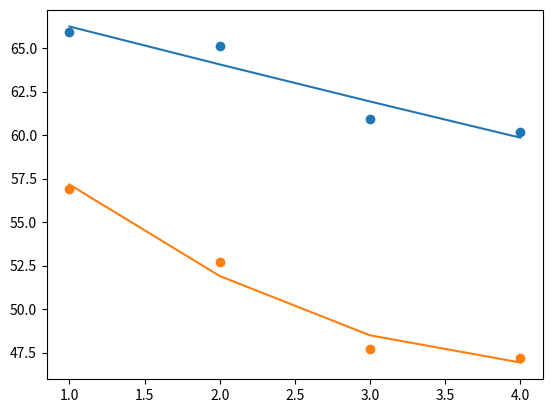

Write the Python code that produced this figure. (Note: this script raises an exception after producing the figure.)
import numpy as np
import matplotlib.pyplot as plt 
import seaborn as sns

x1=[65.9	,65.1,	60.9,	60.2]
y1=[1,2,3,4]
x2=[56.9,	52.7,	47.7,	47.2]
y2=[0.5,1.5,2]
x3=1
y3=[0.7,1.5,2.1]
# plt.plot(y1,x1,"ro-")
# plt.plot(y1,x2,"bv-")
# plt.plot(y1,x3,"yP-")
# plt.title("Improve Heat Transfer with Increased plate")
# plt.xlabel("Distance from center of the duct (mm)")
# plt.ylabel("Temperature (C)")
# plt.legend(["at 0.6","at 1.4","at 2"])
# plt.show()



y1=np.array(y1)
mymodel = np.poly1d(np.polyfit(y1,x1,2))
myline = np.linspace((y1).min(), (y1 ).max(), len(y1))
plt.scatter(y1,x1)
plt.plot(myline, mymodel(myline))

mymodel = np.poly1d(np.polyfit(y1,x2,2))
plt.scatter(y1,x2)
plt.plot(myline, mymodel(myline))

mymodel = np.poly1d(np.polyfit(y1,x3,2))
plt.scatter(y1,x3)
plt.plot(myline, mymodel(myline))
plt.xlim(0,6.2)
plt.ylim(22,80)
plt.title("Temperature Distribution(Fin Plate)")
plt.xlabel("Distance from the flat plate (mm)")
plt.ylabel("Temperature Degree(C)")
plt.legend(["at 0.13","at 1.02","at 2.04"])

plt.show()


